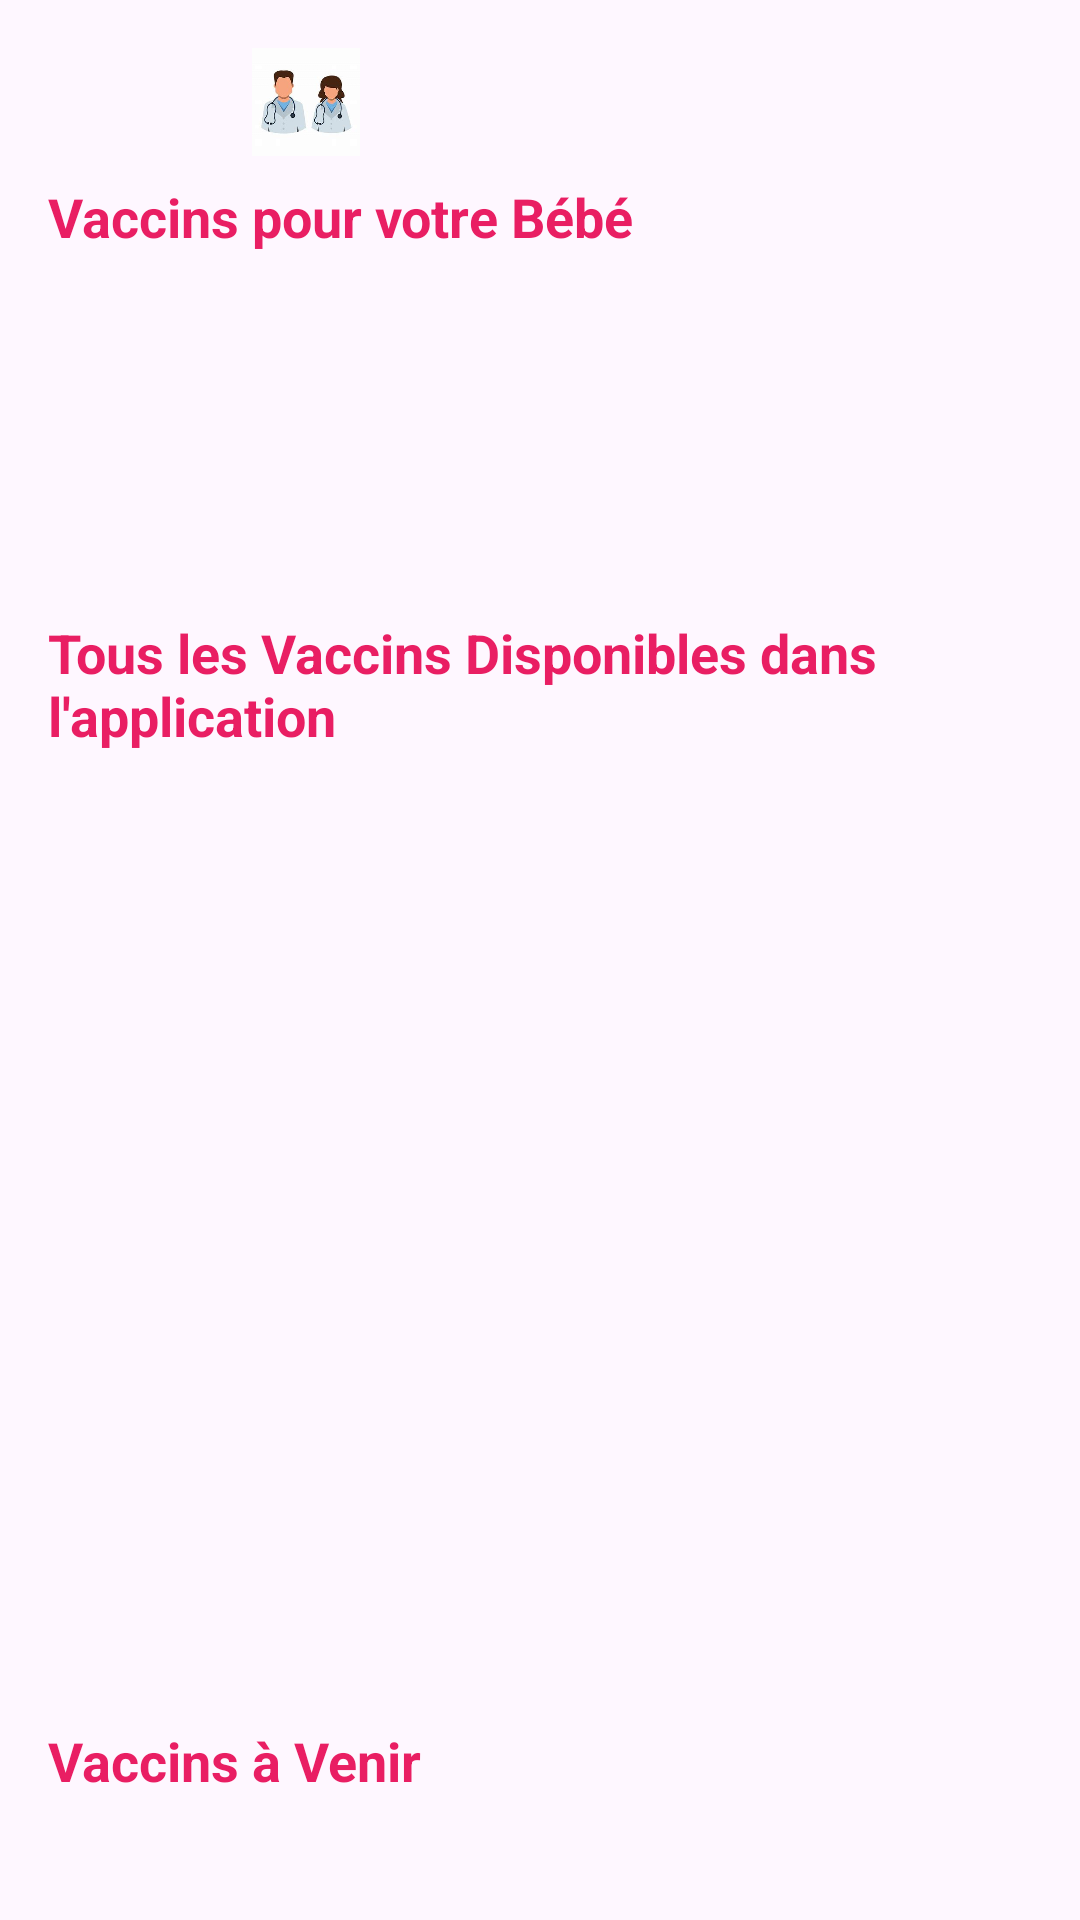

Layout XML and referenced resources for this Android screen:
<!-- AndroidManifest.xml: application theme Theme.Api_gestionVaccination -->
<!-- res/layout/activity_vaccin_complet.xml -->
<LinearLayout xmlns:android="http://schemas.android.com/apk/res/android"
    android:layout_width="match_parent"
    android:layout_height="match_parent"
    xmlns:app="http://schemas.android.com/apk/res-auto"
    android:orientation="vertical"
    android:padding="16dp">

    

    
    <ImageView
        android:id="@+id/imageView_3"
        android:layout_width="172dp"
        android:layout_height="36dp"
        app:srcCompat="@drawable/img_3" />

    <TextView
        android:id="@+id/textViewVaccinsBebe"
        android:layout_width="wrap_content"
        android:layout_height="wrap_content"
        android:layout_marginBottom="8dp"
        android:paddingTop="8dp"
        android:text="Vaccins pour votre Bébé"
        android:textColor="#E91E63"
        android:textSize="18sp"
        android:textStyle="bold" />

    <ListView
        android:id="@+id/listViewvaccinsBebe"
        android:layout_width="wrap_content"
        android:layout_height="105dp" />

    

    

    <TextView
        android:id="@+id/textViewTousVaccins"
        android:layout_width="wrap_content"
        android:layout_height="wrap_content"
        android:layout_marginBottom="8dp"
        android:paddingTop="8dp"
        android:text="Tous les Vaccins Disponibles dans l'application"
        android:textColor="#E91E63"
        android:textSize="18sp"
        android:textStyle="bold" />

    
    <ListView
        android:id="@+id/listViewTousvaccins"
        android:layout_width="wrap_content"
        android:layout_height="292dp" />

    <View
        android:layout_width="match_parent"
        android:layout_height="16dp" />

    
    <TextView
        android:id="@+id/textViewVaccinsAVenir"
        android:layout_width="wrap_content"
        android:layout_height="wrap_content"
        android:layout_marginBottom="8dp"
        android:paddingTop="8dp"
        android:text="Vaccins à Venir"
        android:textColor="#E91E63"
        android:textSize="18sp"
        android:textStyle="bold" />

    <ListView
        android:id="@+id/listViewvaccinsAVenir"
        android:layout_width="394dp"
        android:layout_height="wrap_content" />

</LinearLayout>
<!-- resources referenced by this layout -->
<resources>
  <!-- drawable img_3: png bitmap (drawable, 44439 bytes) -->
  <style name="Theme.Api_gestionVaccination" parent="Base.Theme.Api_gestionVaccination" />
  <style name="Base.Theme.Api_gestionVaccination" parent="Theme.Material3.DayNight.NoActionBar">
          
          
      </style>
</resources>
